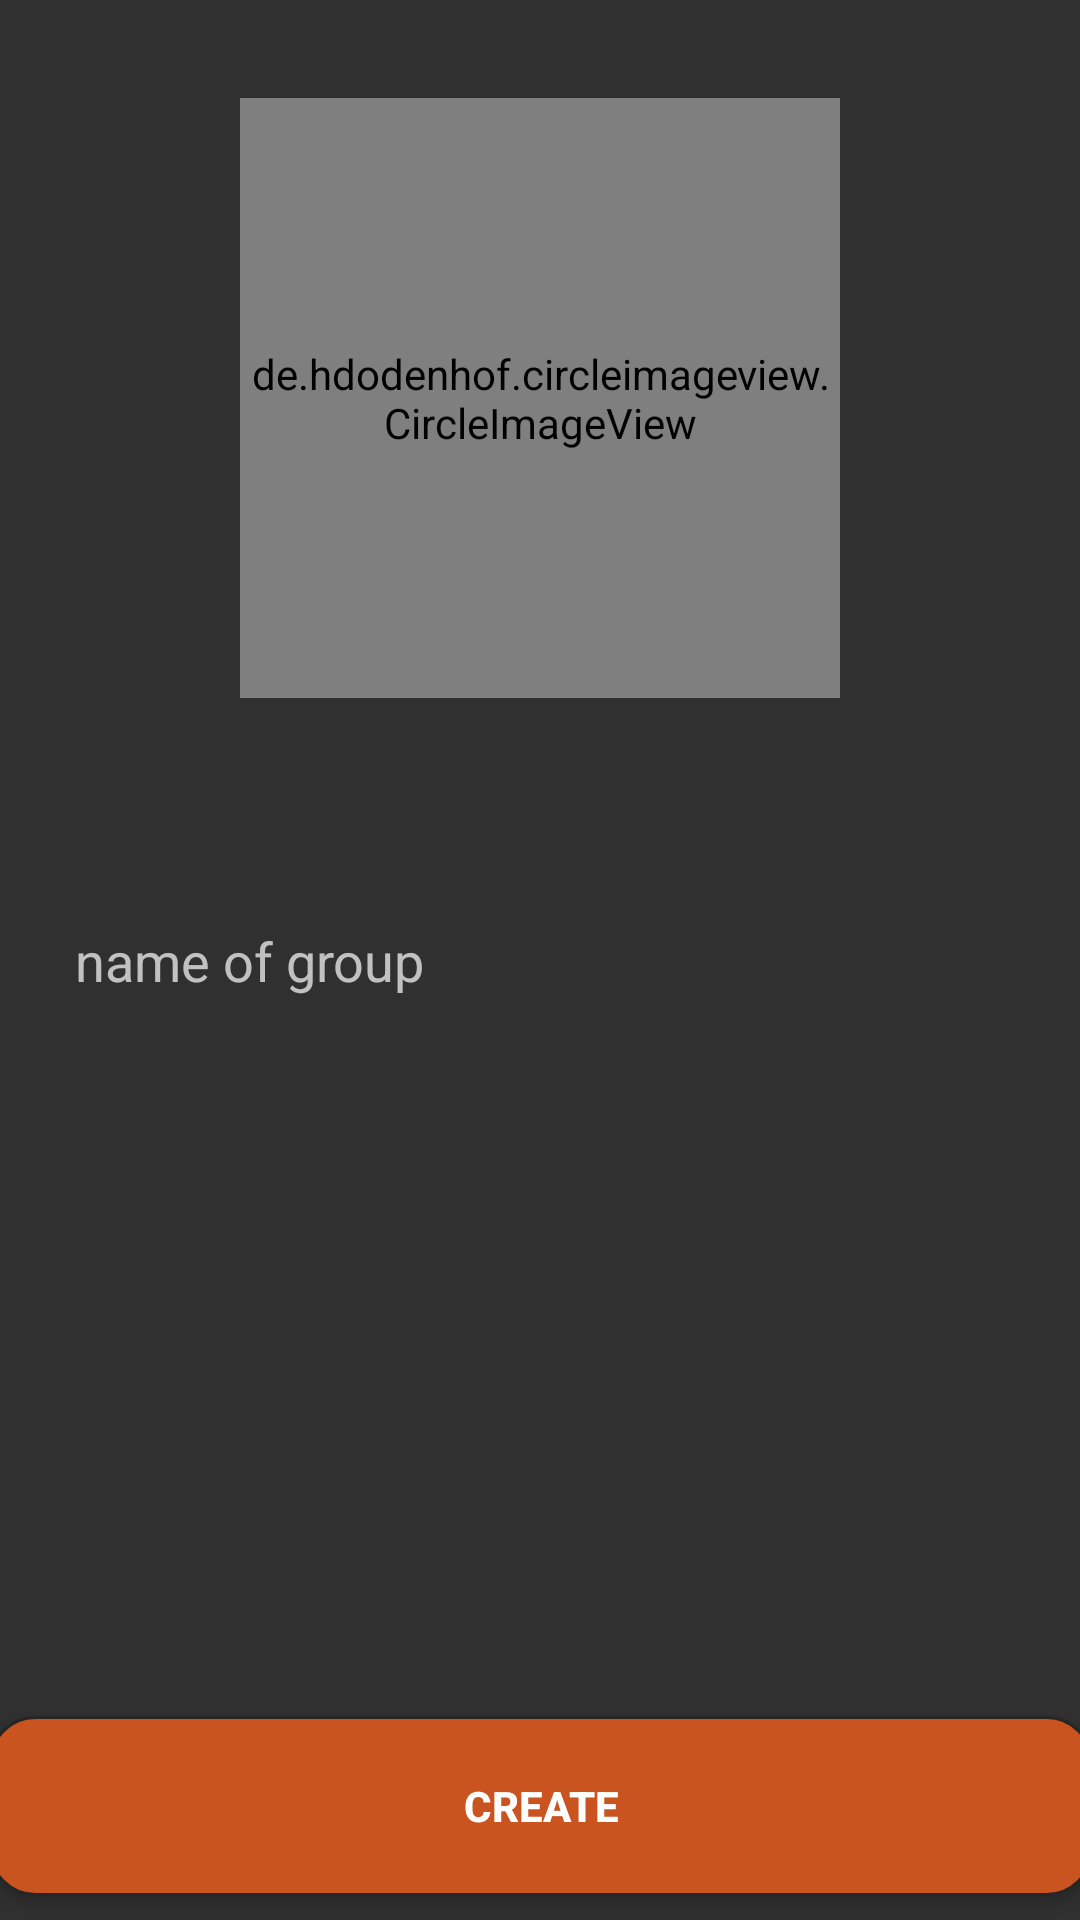

Here is an Android app screen rendered from its layout file. Give the layout XML and the strings, colors and styles it references.
<!-- AndroidManifest.xml: application theme AppTheme -->
<!-- res/layout/activity_add_group.xml -->
<?xml version="1.0" encoding="utf-8"?>
<android.support.constraint.ConstraintLayout xmlns:android="http://schemas.android.com/apk/res/android"
    xmlns:app="http://schemas.android.com/apk/res-auto"
    xmlns:tools="http://schemas.android.com/tools"
    android:layout_width="match_parent"
    android:layout_height="match_parent"
    tools:context=".AddGroupActivity"
    tools:layout_editor_absoluteY="25dp">


    <de.hdodenhof.circleimageview.CircleImageView
        android:id="@+id/image_group"
        android:layout_width="200dp"
        android:layout_height="200dp"
        android:layout_gravity="center"
        android:layout_marginBottom="8dp"
        android:layout_marginEnd="8dp"
        android:layout_marginStart="8dp"
        android:layout_marginTop="8dp"
        android:background="@drawable/group_icon"
        android:scaleType="centerCrop"
        app:layout_constraintBottom_toTopOf="@+id/name_group"
        app:layout_constraintEnd_toEndOf="parent"
        app:layout_constraintStart_toStartOf="parent"
        app:layout_constraintTop_toTopOf="parent"
        app:layout_constraintVertical_bias="0.319" />


    <EditText
        android:id="@+id/name_group"
        android:layout_width="match_parent"
        android:layout_height="wrap_content"
        android:layout_gravity="center"
        android:layout_margin="10dp"
        android:background="@drawable/input_outline"
        android:ems="10"
        android:gravity="left"
        android:hint="name of group"
        android:inputType="textMultiLine"
        android:maxLength="100"
        android:padding="15dp"
        app:layout_constraintBottom_toBottomOf="parent"
        app:layout_constraintEnd_toEndOf="parent"
        app:layout_constraintStart_toStartOf="parent"
        app:layout_constraintTop_toTopOf="parent" />

    <Button

        android:id="@+id/create_group"
        android:layout_width="368dp"
        android:layout_height="wrap_content"
        android:layout_marginBottom="8dp"
        android:layout_marginEnd="8dp"
        android:layout_marginStart="8dp"
        android:background="@drawable/login_button"
        android:text="Create"
        android:textColor="@color/cardview_light_background"
        android:textStyle="bold"
        app:layout_constraintBottom_toBottomOf="parent"
        app:layout_constraintEnd_toEndOf="parent"
        app:layout_constraintStart_toStartOf="parent" />


</android.support.constraint.ConstraintLayout>
<!-- resources referenced by this layout -->
<resources>
  <!-- drawable login_button (drawable) -->
  <?xml version="1.0" encoding="utf-8"?>
  <shape xmlns:android="http://schemas.android.com/apk/res/android"
      android:shape="rectangle" >
  
      <corners
          android:bottomLeftRadius="15dp"
          android:bottomRightRadius="15dp"
          android:radius="75dp"
          android:topLeftRadius="15dp"
          android:topRightRadius="15dp" />
  
      <stroke android:width="3px" android:color="@color/colorPrimary" />
  
      
        <solid android:color="@color/colorAccent" />
  
       <padding
           android:bottom="0dp"
           android:left="0dp"
           android:right="0dp"
           android:top="0dp" />
  
       <size
           android:height="60dp"
           android:width="270dp" />
  
   </shape>
  <style name="AppTheme" parent="Theme.AppCompat.NoActionBar">
          
          <item name="colorPrimary">@color/colorPrimary</item>
          <item name="colorPrimaryDark">@color/colorPrimaryDark</item>
          <item name="colorAccent">@color/colorAccent</item>
          <item name="android:textDirection">locale</item>
          <item name="android:textAlignment">gravity</item>
      </style>
  <color name="colorPrimary">#262626</color>
  <color name="colorAccent">#c9541f</color>
  <color name="colorPrimaryDark">#212121</color>
</resources>
